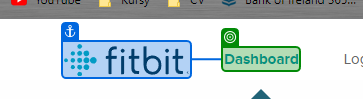
Workflow: OpenApplication

Step 1 [try]: check 'Dashboard'

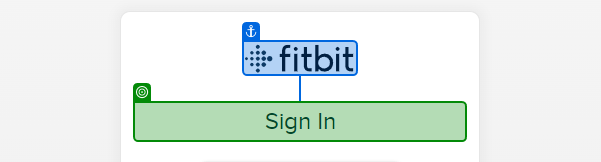
Step 2 [try]: get-text from 'Sign In'

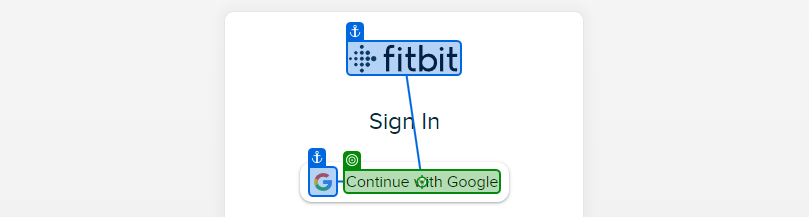
Step 3 [then]: click on 'Continue with Google'

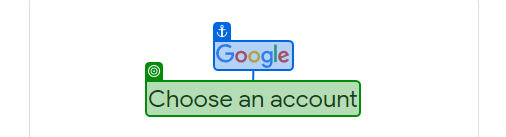
Step 4 [try]: get-text from 'Choose an account'

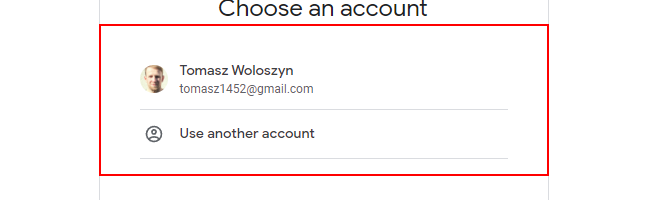
Step 5: find the element in window '* - Google accounts' (chrome.exe)

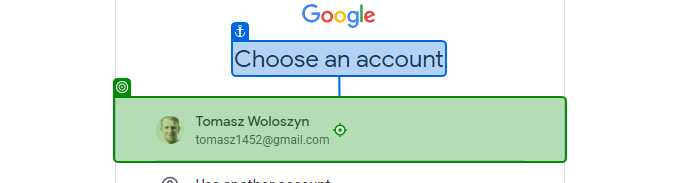
Step 6 [then]: click on 'Choose an account'